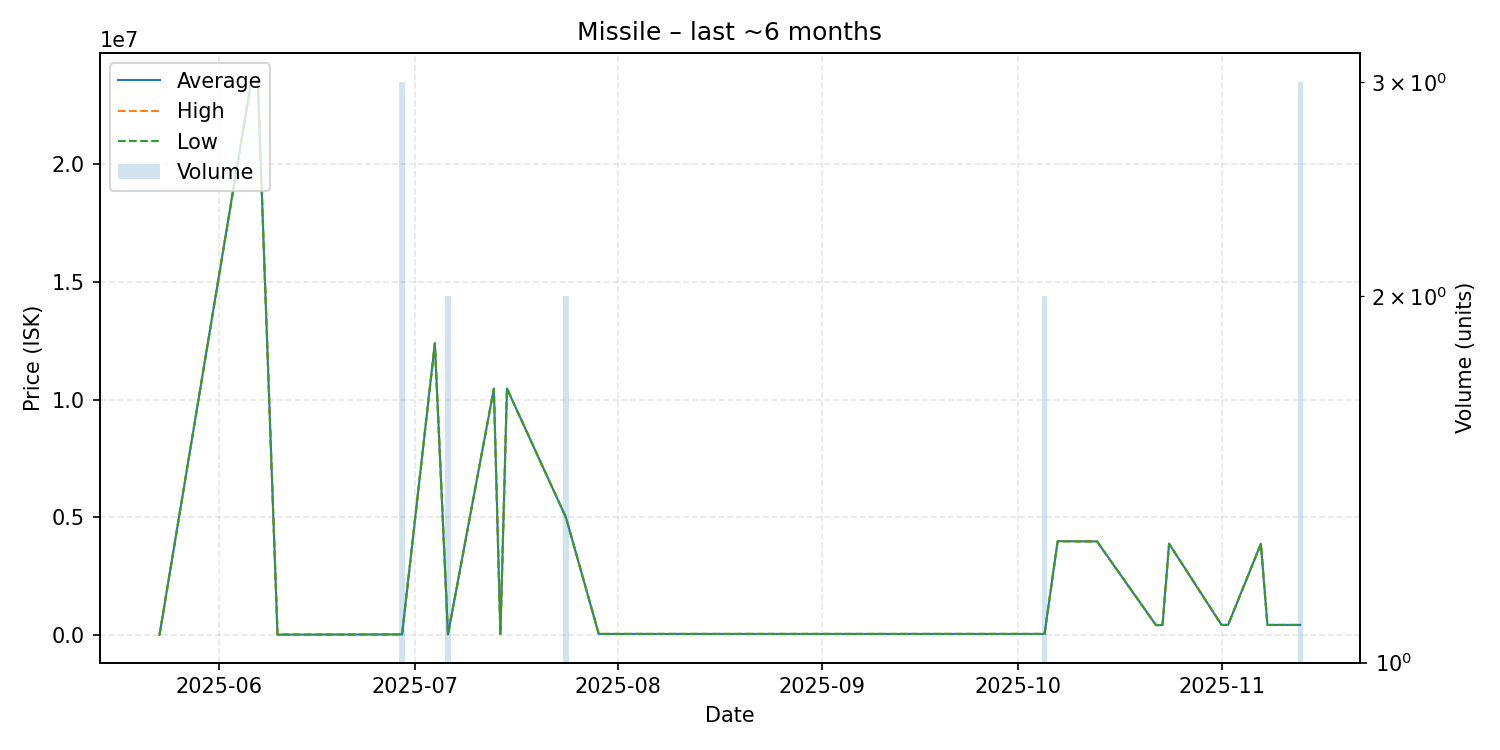

The file beside this chart, header and first rows:
date, average, highest, lowest, order_count, volume
2025-05-23, 10010, 10010, 10010, 1, 1
2025-06-06, 23560000, 23560000, 23560000, 1, 1
2025-06-07, 23540000, 23540000, 23540000, 1, 1
2025-06-10, 20010, 20010, 20010, 1, 1
2025-06-29, 30010, 30010, 30010, 1, 3
2025-07-04, 12400000, 12400000, 12400000, 1, 1
2025-07-06, 30020, 30020, 30020, 1, 2
2025-07-13, 10470000, 10470000, 10470000, 1, 1
2025-07-14, 50040, 50040, 50040, 1, 1
2025-07-15, 10480000, 10480000, 10480000, 1, 1
2025-07-24, 4997500, 5000000, 4995000, 2, 2
2025-07-29, 50080, 50080, 50080, 1, 1
2025-08-23, 50080, 50080, 50080, 1, 1
2025-09-24, 50000, 50000, 50000, 1, 1
2025-10-05, 50000, 50000, 50000, 2, 2
2025-10-07, 3990000, 3990000, 3990000, 1, 1
2025-10-13, 3982000, 3982000, 3982000, 1, 1
2025-10-22, 425000, 425000, 425000, 1, 1
2025-10-23, 425000, 425000, 425000, 1, 1
2025-10-24, 3883000, 3883000, 3883000, 1, 1
2025-11-01, 432200, 432200, 432200, 1, 1
2025-11-02, 432600, 432600, 432600, 1, 1
2025-11-07, 3879000, 3879000, 3879000, 1, 1
2025-11-08, 432500, 432500, 432500, 1, 1
2025-11-13, 432500, 432500, 432500, 1, 3
